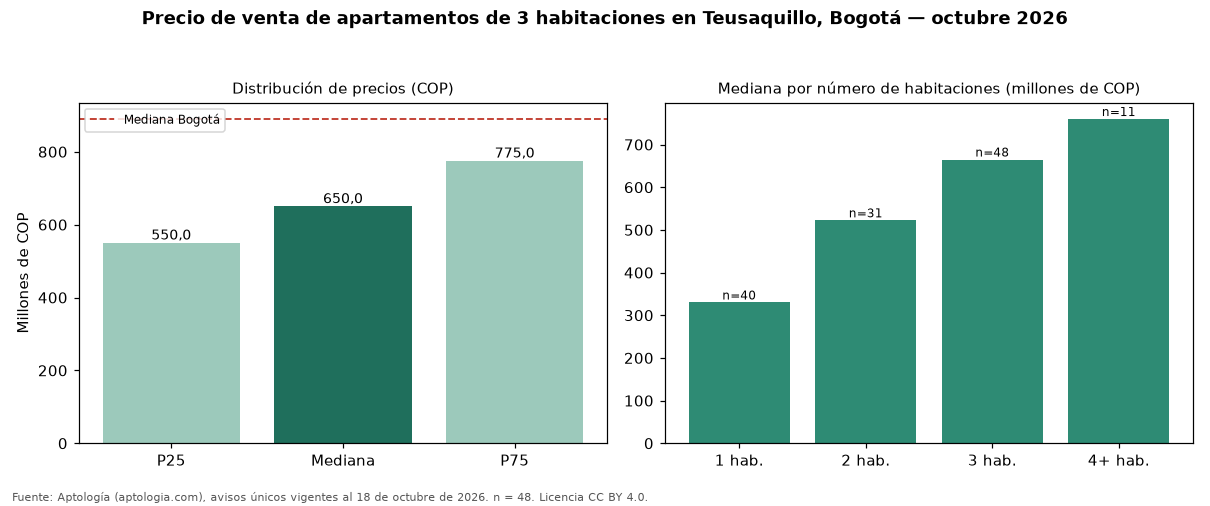

Source data for this figure (header and first rows):
seccion, metrica, valor_cop, n
precio, p25, 550000000, 48
precio, mediana, 650000000, 48
precio, p75, 775000000, 48
cop_por_m2, p25, 5061700, 48
cop_por_m2, mediana, 5798704, 48
cop_por_m2, p75, 8694963, 48
area, area_mediana_m2, 112.5, 48
habitaciones, 1, 330000000, 40
habitaciones, 2, 522500000, 31
habitaciones, 3, 665000000, 48
habitaciones, 4+, 760000000, 11
administracion, mediana, 400000, 33
estrato, moda, 4, 
parqueadero, porcentaje_con_parqueadero, 75.0, 48
ciudad, mediana_ciudad, 890000000, 17364
ciudad, mediana_cop_por_m2_ciudad, 7000000, 17364
